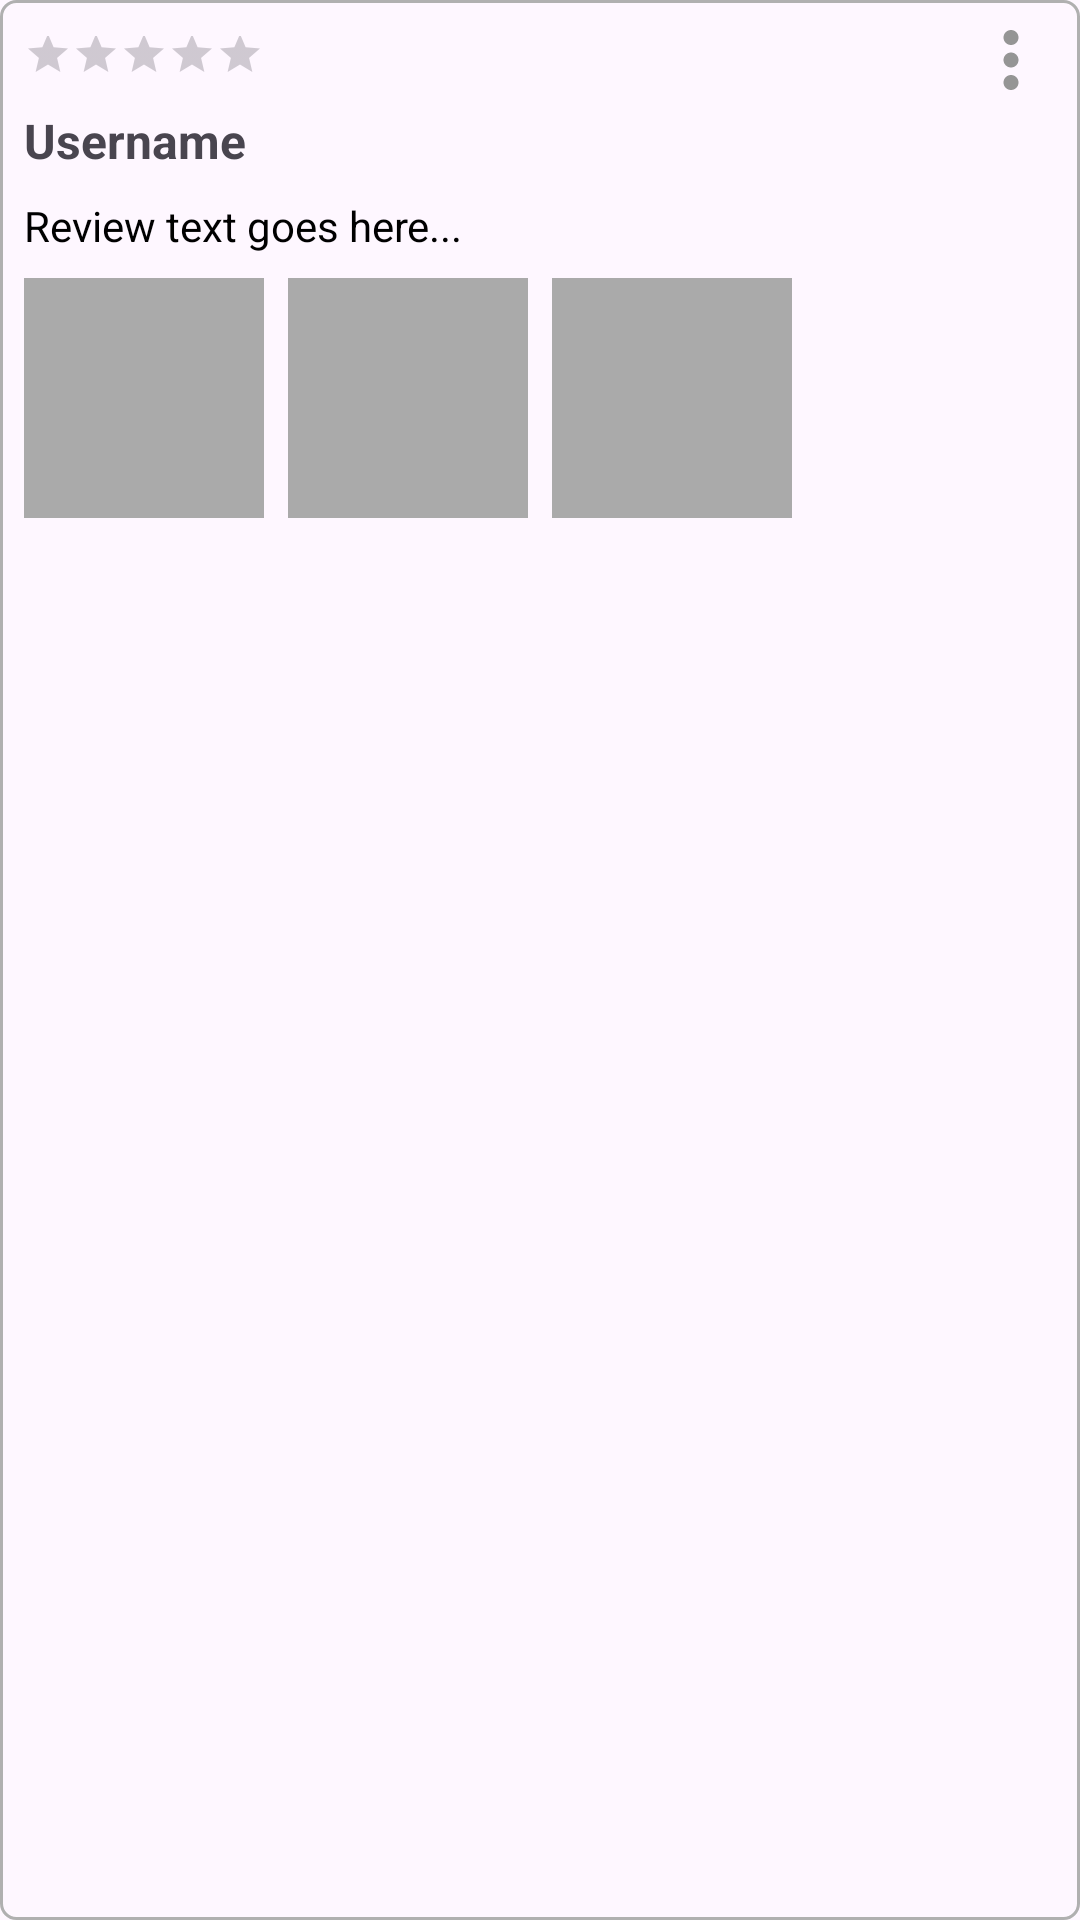

Produce the Android XML layout that renders to this screen, including the resource entries it uses.
<!-- AndroidManifest.xml: application theme Theme.Plately -->
<!-- res/layout/review_item_layout.xml -->
<?xml version="1.0" encoding="utf-8"?>
<LinearLayout xmlns:android="http://schemas.android.com/apk/res/android"
    android:layout_width="match_parent"
    android:layout_height="wrap_content"
    android:orientation="vertical"
    android:padding="8dp"
    android:layout_marginBottom="12dp"
    android:background="@drawable/edit_text_border">

    <LinearLayout
        android:layout_width="match_parent"
        android:layout_height="24dp"
        android:layout_marginBottom="4dp"
        android:gravity="center_vertical"
        android:orientation="horizontal">

        <RatingBar
            android:id="@+id/ratingBarReview"
            style="?android:attr/ratingBarStyleSmall"
            android:layout_width="wrap_content"
            android:layout_height="20dp"
            android:numStars="5"
            android:max="5"
            android:isIndicator="true"
            android:rating="0"
            android:stepSize="0.5"
            android:scaleX="1"
            android:scaleY="1" />

        <View
            android:layout_width="0dp"
            android:layout_height="0dp"
            android:layout_weight="1" />

        <ImageButton
            android:id="@+id/imageButtonReviewOptions"
            android:layout_width="wrap_content"
            android:layout_height="wrap_content"
            android:background="@android:color/transparent"
            android:contentDescription="Review options"
            android:src="@drawable/baseline_more_vert_24"
            android:tint="#959595" />
    </LinearLayout>



    
    <LinearLayout
        android:layout_width="match_parent"
        android:layout_height="wrap_content"
        android:orientation="horizontal">

        <TextView
            android:id="@+id/textViewReviewUsername"
            android:layout_width="wrap_content"
            android:layout_height="wrap_content"
            android:layout_marginBottom="8dp"
            android:text="Username"
            android:textSize="16sp"
            android:textStyle="bold" />

        <TextView
            android:id="@+id/textViewYouIndicator"
            android:layout_width="0dp"
            android:layout_height="wrap_content"
            android:layout_marginStart="8dp"
            android:layout_weight="1"
            android:text="(You)"
            android:textColor="#AFAFAF"
            android:visibility="invisible" />
    </LinearLayout>

    
    <TextView
        android:id="@+id/textViewReviewText"
        android:layout_width="match_parent"
        android:layout_height="wrap_content"
        android:textSize="14sp"
        android:textColor="@android:color/black"
        android:layout_marginBottom="8dp"
        android:text="Review text goes here..." />

    
    <LinearLayout
        android:layout_width="wrap_content"
        android:layout_height="wrap_content"
        android:orientation="horizontal"
        android:gravity="center_vertical">

        <ImageView
            android:id="@+id/imageViewReviewPhoto1"
            android:layout_width="80dp"
            android:layout_height="80dp"
            android:layout_marginEnd="8dp"
            android:scaleType="centerCrop"
            android:background="@android:color/darker_gray"
            android:contentDescription="Review photo 1" />

        <ImageView
            android:id="@+id/imageViewReviewPhoto2"
            android:layout_width="80dp"
            android:layout_height="80dp"
            android:layout_marginEnd="8dp"
            android:scaleType="centerCrop"
            android:background="@android:color/darker_gray"
            android:contentDescription="Review photo 2" />

        <ImageView
            android:id="@+id/imageViewReviewPhoto3"
            android:layout_width="80dp"
            android:layout_height="80dp"
            android:scaleType="centerCrop"
            android:background="@android:color/darker_gray"
            android:contentDescription="Review photo 3" />
    </LinearLayout>

</LinearLayout>
<!-- resources referenced by this layout -->
<resources>
  <!-- drawable baseline_more_vert_24 (drawable) -->
  <vector xmlns:android="http://schemas.android.com/apk/res/android" android:height="30dp" android:tint="#FFFFFF" android:viewportHeight="24" android:viewportWidth="24" android:width="30dp">
        
      <path android:fillColor="@android:color/white" android:pathData="M12,8c1.1,0 2,-0.9 2,-2s-0.9,-2 -2,-2 -2,0.9 -2,2 0.9,2 2,2zM12,10c-1.1,0 -2,0.9 -2,2s0.9,2 2,2 2,-0.9 2,-2 -0.9,-2 -2,-2zM12,16c-1.1,0 -2,0.9 -2,2s0.9,2 2,2 2,-0.9 2,-2 -0.9,-2 -2,-2z"/>
      
  </vector>
  <!-- drawable edit_text_border (drawable) -->
  <shape
      xmlns:android="http://schemas.android.com/apk/res/android"
      android:shape="rectangle">
      <solid
          android:color="@android:color/transparent"/>
  
      <corners
          android:bottomRightRadius="5dp"
          android:bottomLeftRadius="5dp"
          android:topLeftRadius="5dp"
          android:topRightRadius="5dp"/>
      <stroke
          android:color="#B0B0B0"
          android:width="1dp"/>
  </shape>
  
  
  <style name="Theme.Plately" parent="Base.Theme.Plately" />
  <style name="Base.Theme.Plately" parent="Theme.Material3.DayNight.NoActionBar">
          
          
      </style>
</resources>
